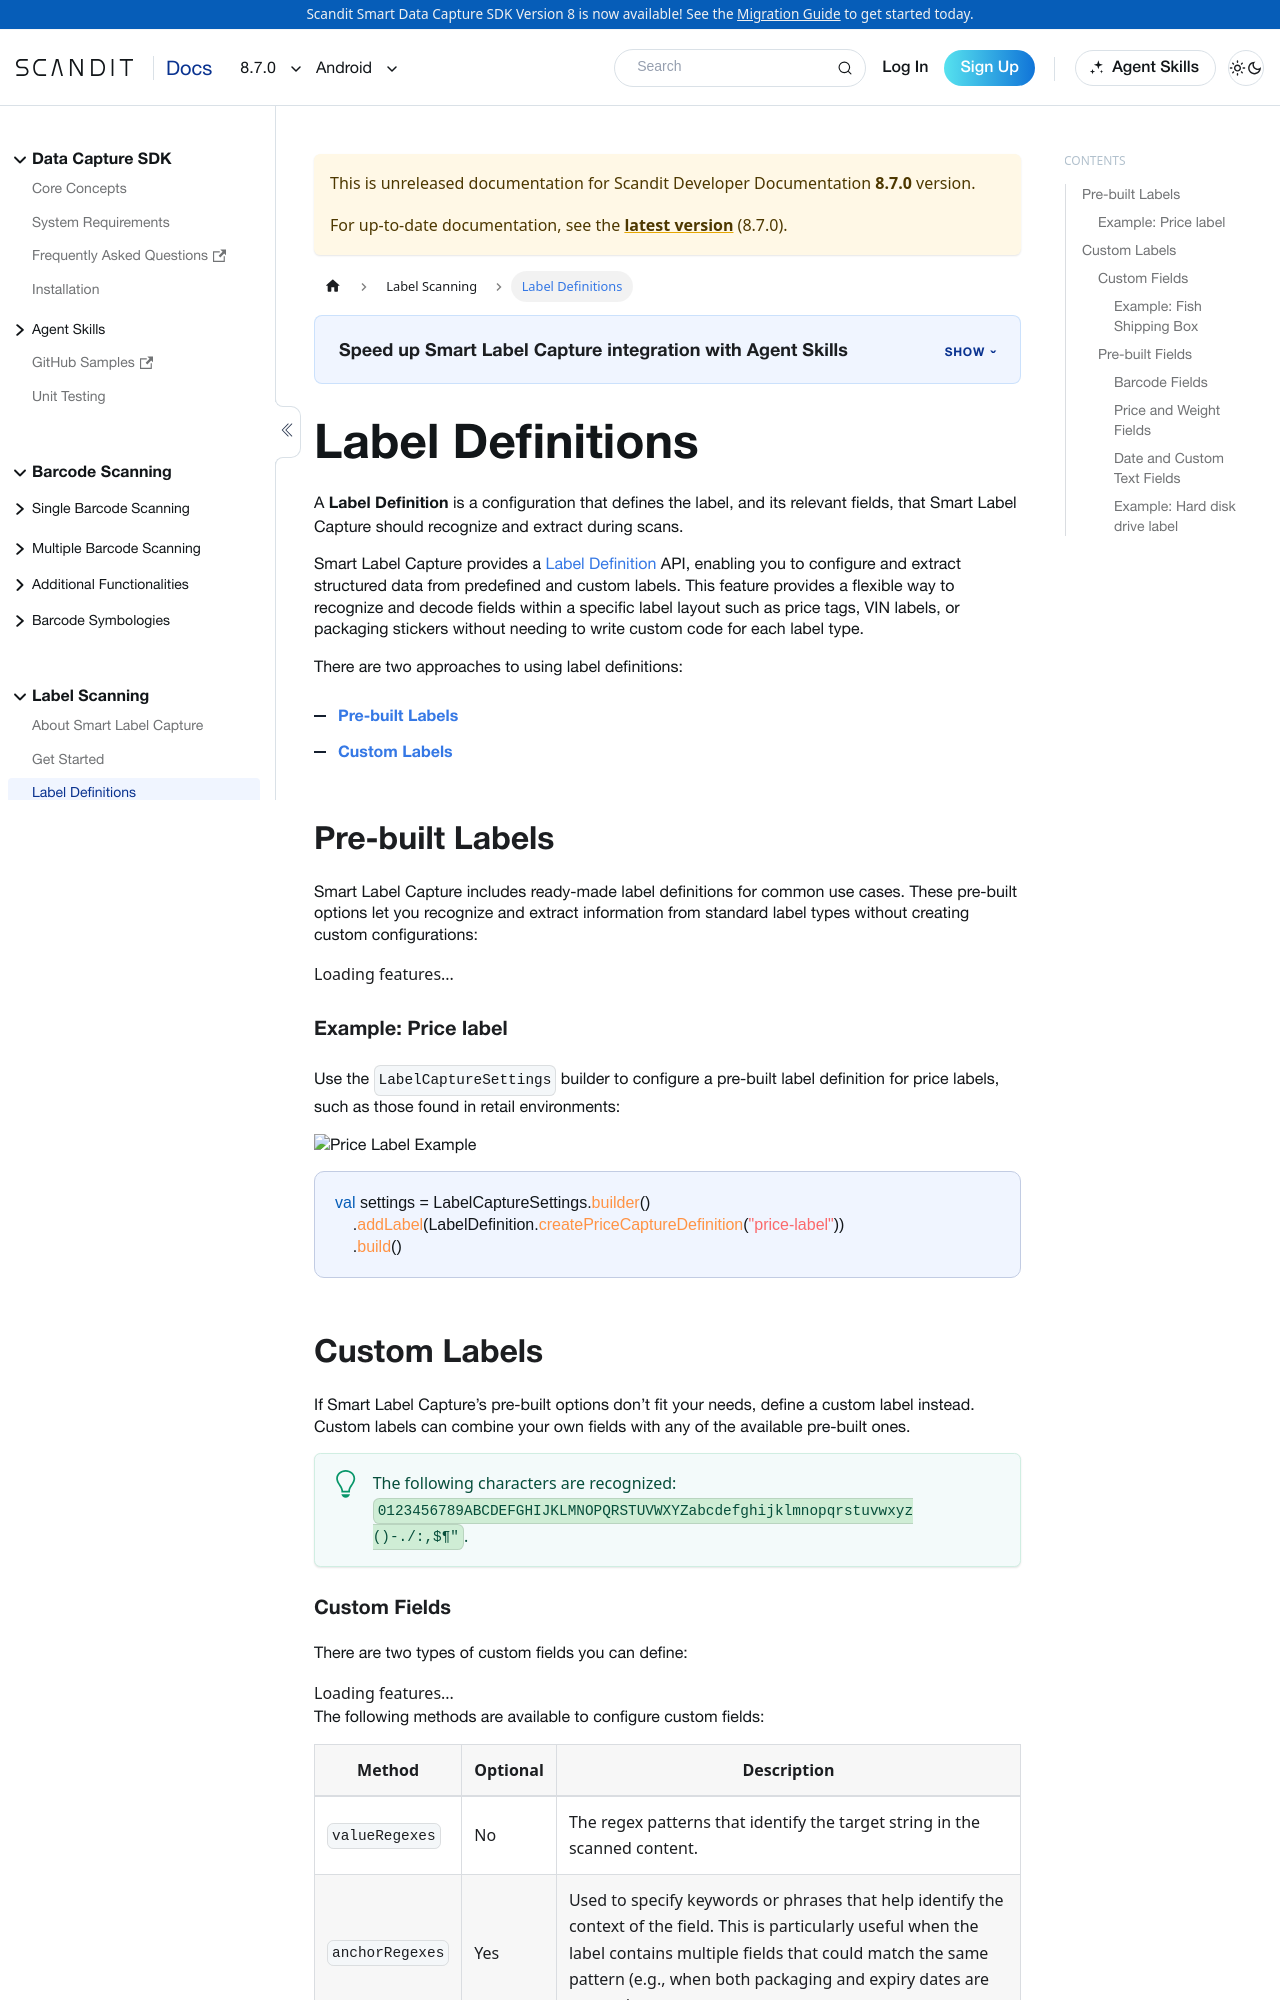

repository: Scandit/data-capture-documentation · page: pr-preview/pr-480/sdks/android/label-capture/label-definitions/index.html · generator: docusaurus

---
description: "Define label layouts for Smart Label Capture on Android: the barcodes and text fields to extract."

framework: android
keywords:
  - android
toc_max_heading_level: 4
---

# Label Definitions

A **Label Definition** is a configuration that defines the label, and its relevant fields, that Smart Label Capture should recognize and extract during scans.

Smart Label Capture provides a [Label Definition](https://docs.scandit.com/data-capture-sdk/android/label-capture/api/label-definition.html#label-definition) API, enabling you to configure and extract structured data from predefined and custom labels. This feature provides a flexible way to recognize and decode fields within a specific label layout such as price tags, VIN labels, or packaging stickers without needing to write custom code for each label type.

There are two approaches to using label definitions:

- [**Pre-built Labels**](#pre-built-labels)
- [**Custom Labels**](#custom-labels)

## Pre-built Labels

Smart Label Capture includes ready-made label definitions for common use cases. These pre-built options let you recognize and extract information from standard label types without creating custom configurations:

<FeatureList 
  product="smart-label-capture" 
  category="Pre-built Labels" 
  tag="Label Definitions" 
  displayMode="compact"
/>

### Example: Price label

Use the `LabelCaptureSettings` builder to configure a pre-built label definition for price labels, such as those found in retail environments:

![Price Label Example](/img/slc/price-label.png)

```kotlin
val settings = LabelCaptureSettings.builder()
    .addLabel(LabelDefinition.createPriceCaptureDefinition("price-label"))
    .build()
```

## Custom Labels

If Smart Label Capture’s pre-built options don’t fit your needs, define a custom label instead. Custom labels can combine your own fields with any of the available pre-built ones.

:::tip
The following characters are recognized: `0123456789ABCDEFGHIJKLMNOPQRSTUVWXYZabcdefghijklmnopqrstuvwxyz ()-./:,$¶"`.
:::
